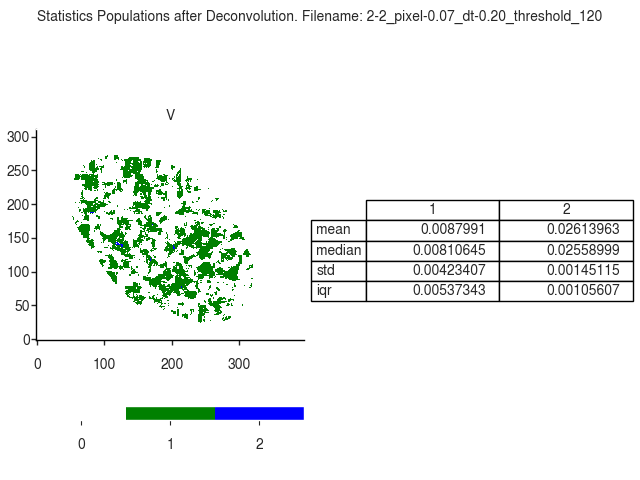

The table this chart was drawn from, first rows:
V
, 1, 2
mean, 0.008799, 0.02614
median, 0.008106, 0.02559
std, 0.004234, 0.001451
iqr, 0.005373, 0.001056
